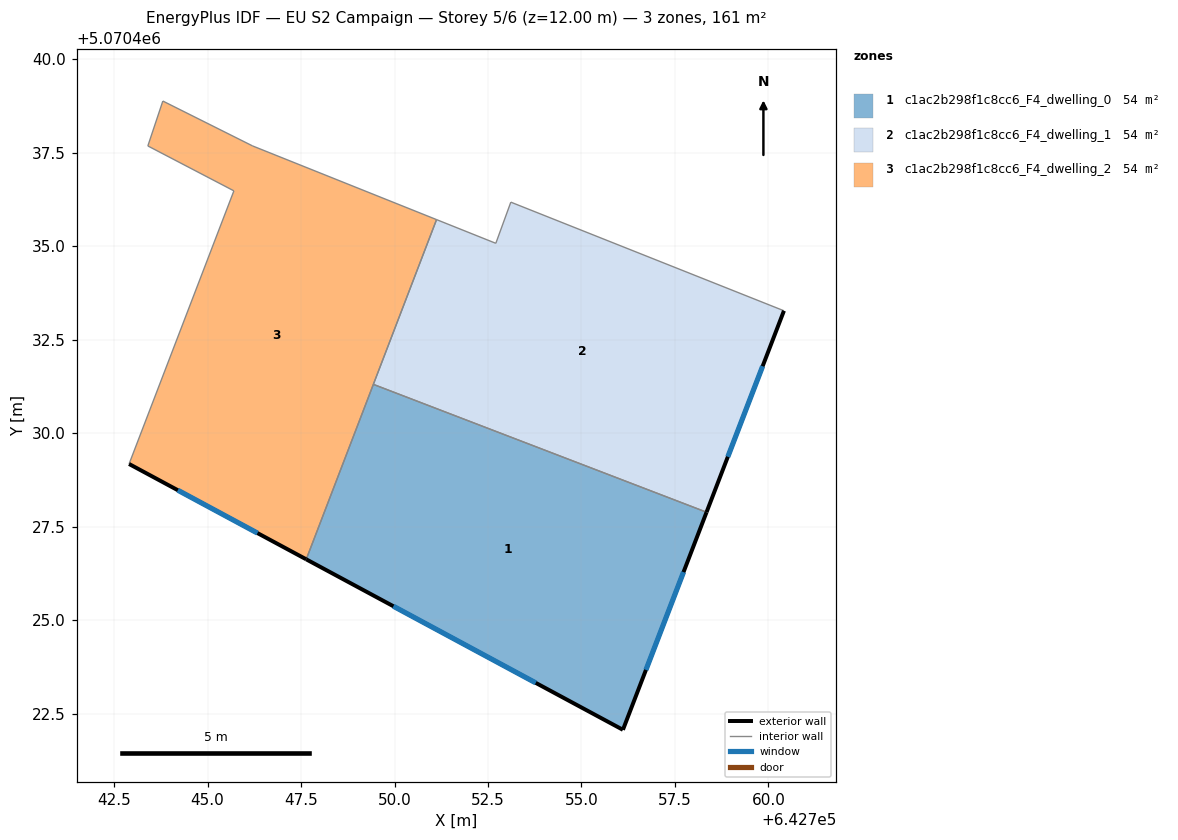
=== STOREY PLAN SPEC (per zone: floor XY polygon, exterior-wall plan segments, windows/doors) ===
zone 1: c1ac2b298f1c8cc6_F4_dwelling_0  (53.7 m²)
  floor: (642758.34, 5070427.89) (642756.11, 5070422.07) (642747.64, 5070426.63) (642749.43, 5070431.31)
  exterior wall: (642756.11, 5070422.07) – (642758.34, 5070427.89)  [6.2 m]
    window: (642756.72, 5070423.67) – (642757.73, 5070426.29)  [3.8 m²]
  exterior wall: (642747.64, 5070426.63) – (642756.11, 5070422.07)  [9.6 m]
    window: (642749.97, 5070425.37) – (642753.78, 5070423.32)  [5.8 m²]
  interior walls: 2
zone 2: c1ac2b298f1c8cc6_F4_dwelling_1  (53.7 m²)
  floor: (642760.41, 5070433.28) (642758.34, 5070427.89) (642749.43, 5070431.31) (642751.12, 5070435.71) (642752.71, 5070435.08) (642753.11, 5070436.18)
  exterior wall: (642758.34, 5070427.89) – (642760.41, 5070433.28)  [5.8 m]
    window: (642758.91, 5070429.37) – (642759.84, 5070431.79)  [3.5 m²]
  interior walls: 5
zone 3: c1ac2b298f1c8cc6_F4_dwelling_2  (53.6 m²)
  floor: (642751.12, 5070435.71) (642747.64, 5070426.63) (642742.90, 5070429.18) (642745.70, 5070436.48) (642743.40, 5070437.68) (642743.80, 5070438.88) (642746.20, 5070437.68)
  exterior wall: (642742.90, 5070429.18) – (642747.64, 5070426.63)  [5.4 m]
    window: (642744.20, 5070428.48) – (642746.34, 5070427.33)  [3.3 m²]
  interior walls: 7

=== DERIVED (storey summary) ===
Building: EU S2 Campaign
Storey: 5 of 6  (floor level z = 12.00 m)
Storey gross floor area: 161.0 m²
Zones on this storey: 3
  - c1ac2b298f1c8cc6_F4_dwelling_0: floor 53.7 m²; exterior wall 15.9 m (47.6 m²); 2 window(s) 9.6 m²; WWR 20.2%
  - c1ac2b298f1c8cc6_F4_dwelling_1: floor 53.7 m²; exterior wall 5.8 m (17.3 m²); 1 window(s) 3.5 m²; WWR 20.2%
  - c1ac2b298f1c8cc6_F4_dwelling_2: floor 53.6 m²; exterior wall 5.4 m (16.1 m²); 1 window(s) 3.3 m²; WWR 20.2%
Zone adjacency (shared interzone walls):
  - c1ac2b298f1c8cc6_F4_dwelling_0 ↔ c1ac2b298f1c8cc6_F4_dwelling_1
  - c1ac2b298f1c8cc6_F4_dwelling_0 ↔ c1ac2b298f1c8cc6_F4_dwelling_2
  - c1ac2b298f1c8cc6_F4_dwelling_1 ↔ c1ac2b298f1c8cc6_F4_dwelling_2